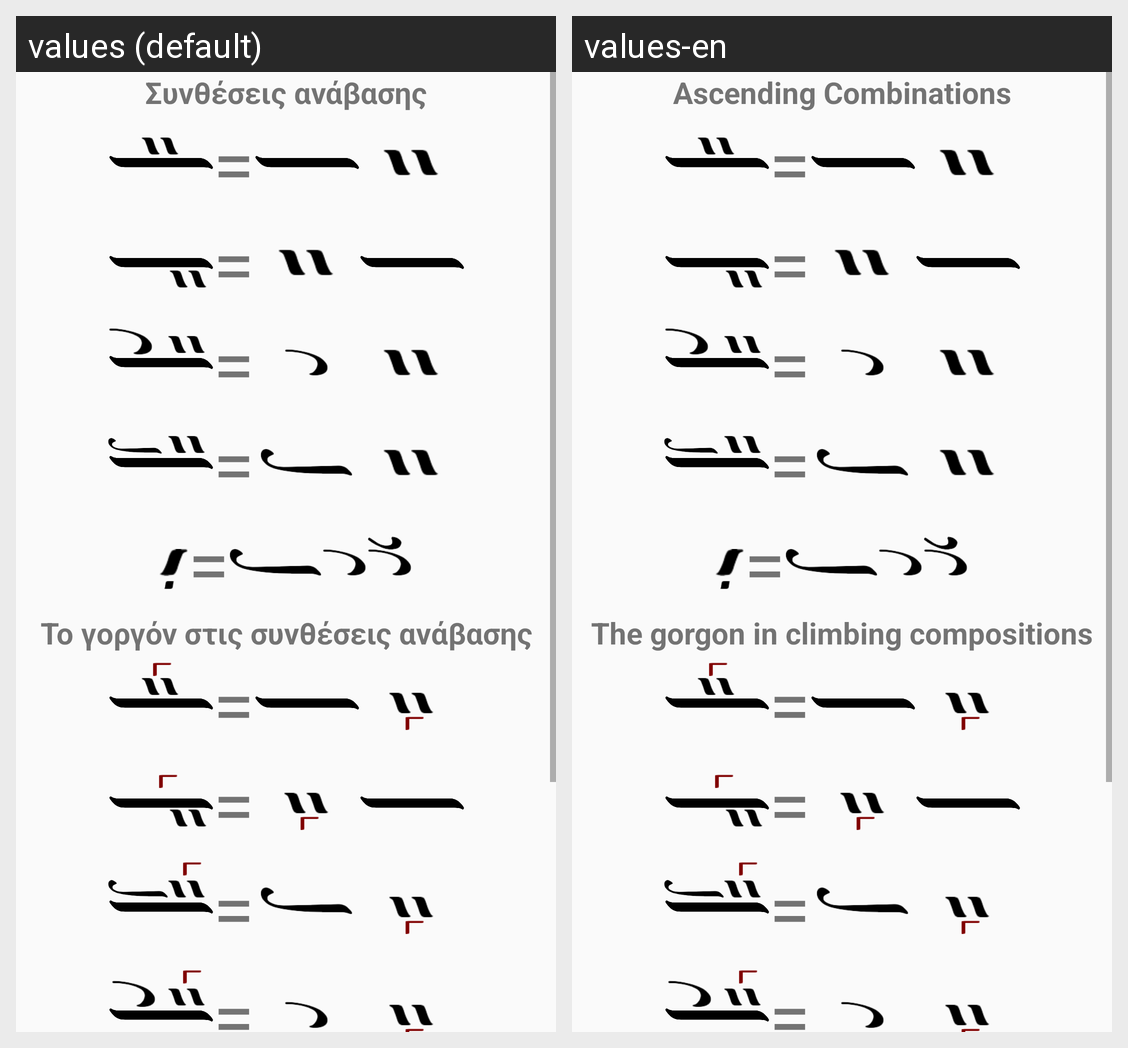

This grid shows one Android layout under two languages. Give, for every string resource on the screen, its name, the default text and each shown locale's text.
Android screen res/layout/climbing_compositions.xml rendered under 2 locales, left to right: values (default), values-en. Device: Nexus 5 (rendered at 1080×1920; each locale shown at half size, 540×960, under a caption strip naming it); theme Theme.LearnByzantineMusic.
Strings drawn on this screen, with the default value and each locale's value (text and hints the layout hard-codes, and strings that could not be matched under every locale, appear in the picture but are not listed):

climbing_compositions
  values: Συνθέσεις ανάβασης
  values-en: Ascending Combinations

gorgo_in_climbing_compositions
  values: Το γοργόν στις συνθέσεις ανάβασης
  values-en: The gorgon in climbing compositions
